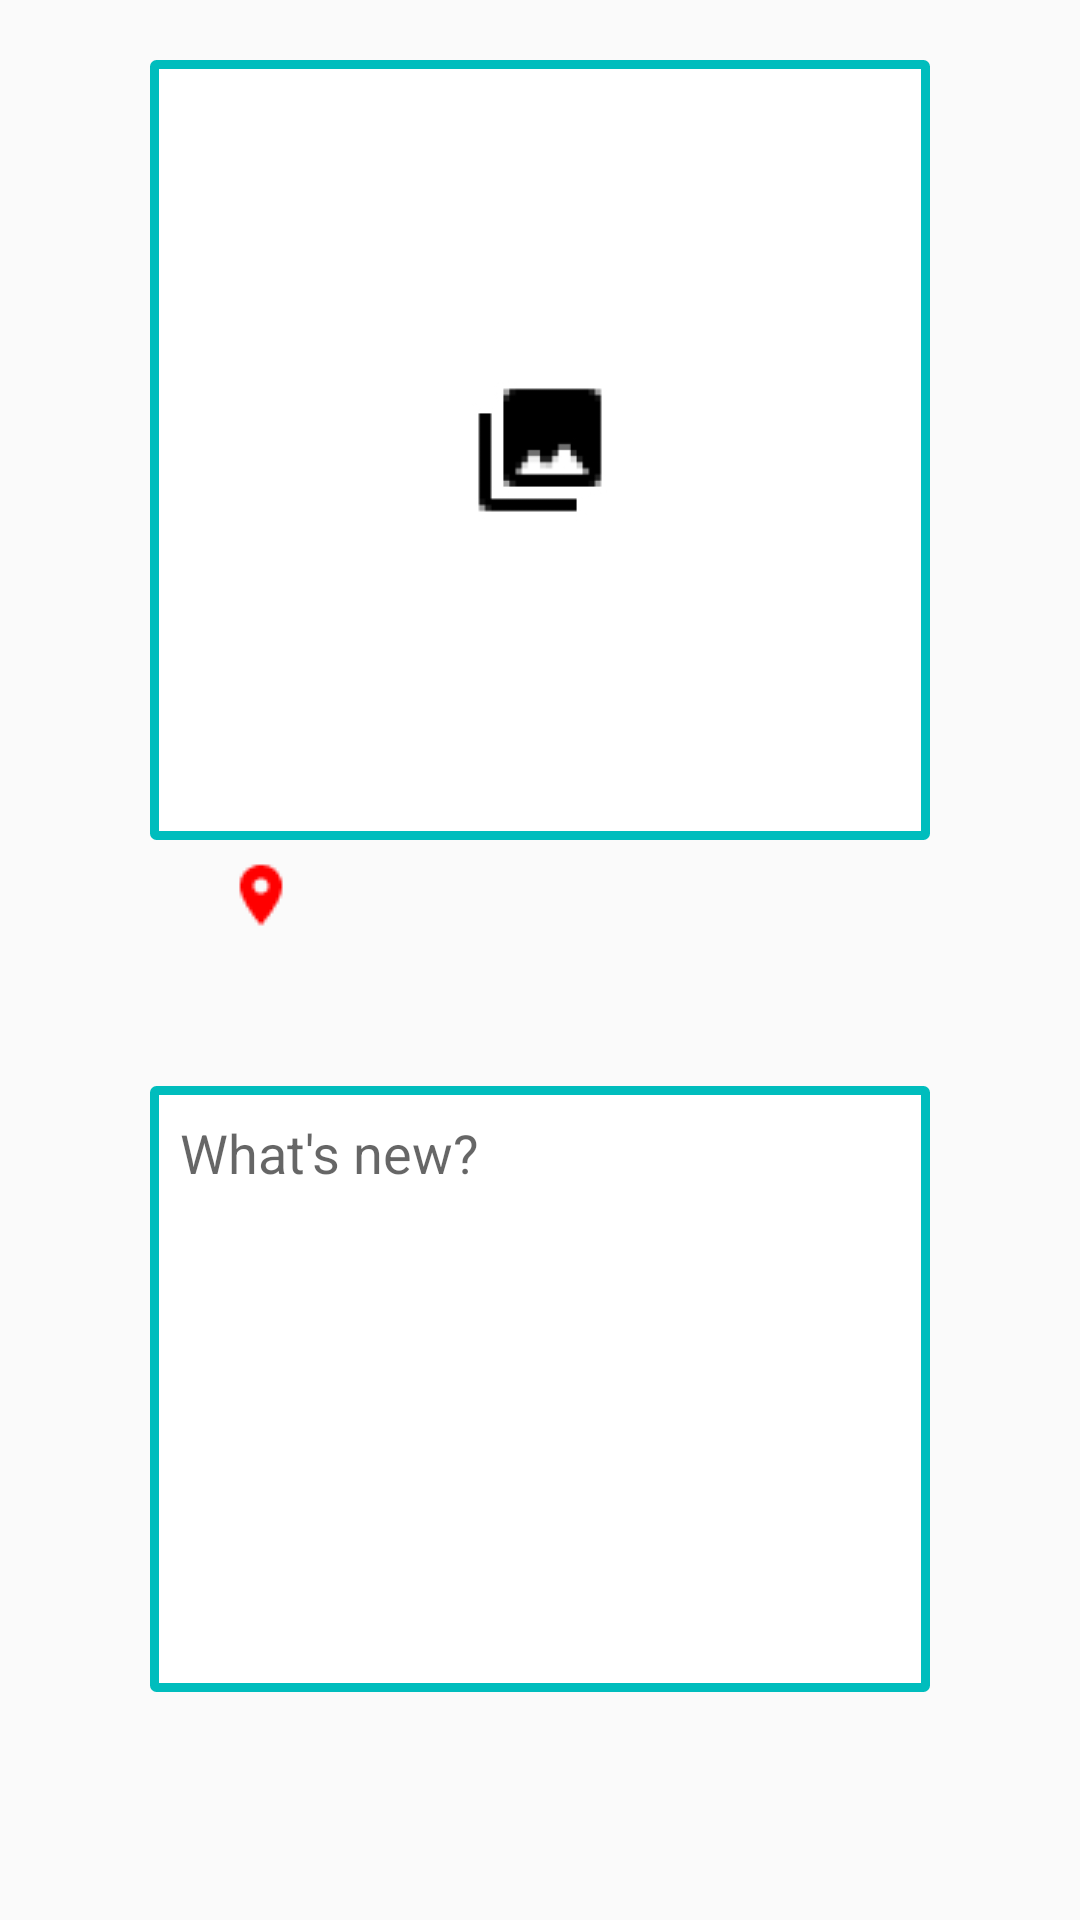

This screen was rendered from an Android layout file. Write that file and the resources it references.
<!-- AndroidManifest.xml: application theme AppTheme -->
<!-- res/layout/activity_main.xml -->
<?xml version="1.0" encoding="utf-8"?>
<RelativeLayout xmlns:tools="http://schemas.android.com/tools"
    android:layout_width="match_parent"
    android:layout_height="match_parent"
    xmlns:android="http://schemas.android.com/apk/res/android" >

    <RelativeLayout xmlns:android="http://schemas.android.com/apk/res/android"
        xmlns:app="http://schemas.android.com/apk/res-auto"
        xmlns:tools="http://schemas.android.com/tools"
        android:id="@+id/rtLayout"
        android:layout_width="260dp"
        android:layout_height="260dp"
        android:layout_gravity="top"
        android:layout_margin="20dp"
        android:layout_centerHorizontal="true"
        android:background="@drawable/layoutpost"
        android:orientation="vertical"
        tools:context=".MainActivity">

        <ImageView
            android:id="@+id/ivPhoto"
            android:layout_width="250dp"
            android:layout_height="250dp"
            android:layout_centerHorizontal="true"
            android:layout_centerVertical="true"
            android:padding="10dp"
            android:background="@drawable/imageview"
            android:onClick="onClick" />



    </RelativeLayout>

    <RelativeLayout
        android:layout_width="match_parent"
        android:layout_height="wrap_content"
        android:layout_alignParentStart="true"
        android:layout_below="@+id/rtLayout"
        android:layout_marginTop="-20dp">




        <ImageView
            android:layout_width="24dp"
            android:layout_height="wrap_content"
            android:layout_alignParentStart="true"
            android:layout_alignParentTop="true"
            android:layout_marginStart="75dp"
            android:layout_marginTop="6dp"
            android:src="@drawable/icon_marker"
            android:onClick="onClick" />


    </RelativeLayout>

    <RelativeLayout
        android:layout_width="match_parent"
        android:layout_height="234dp"
        android:layout_alignParentBottom="true"
        android:layout_alignParentStart="true"
        android:layout_marginBottom="44dp">

        <EditText
            android:layout_width="260dp"
            android:layout_height="202dp"
            android:layout_alignParentTop="true"
            android:layout_centerHorizontal="true"
            android:background="@drawable/layoutpost"
            android:gravity="top"
            android:hint="@string/what_s_new"
            android:paddingLeft="10dp"
            android:paddingTop="10dp" />


    </RelativeLayout>

</RelativeLayout>
<!-- resources referenced by this layout -->
<resources>
  <!-- drawable icon_marker: png bitmap (drawable, 315 bytes) -->
  <!-- drawable imageview: jpg bitmap (drawable, 11459 bytes) -->
  <!-- drawable layoutpost (drawable) -->
  <?xml version="1.0" encoding="utf-8"?>
  <selector xmlns:android="http://schemas.android.com/apk/res/android">
      
      <item android:color="@android:color/black">
          <shape android:shape="rectangle">
              <corners android:radius="0.7dip" />
              <stroke android:width="3dip" android:color="#00BDBD"/>
              <solid android:color="#ffffff"   />
  
  
          </shape>
      </item>
  </selector>
  <string name="what_s_new">What\'s new?</string>
  <style name="AppTheme" parent="Theme.AppCompat.Light.DarkActionBar">
          
          <item name="colorPrimary">@color/colorPrimary</item>
          <item name="colorPrimaryDark">@color/colorPrimaryDark</item>
          <item name="colorAccent">@color/colorAccent</item>
      </style>
  <color name="colorPrimary">#3F51B5</color>
  <color name="colorPrimaryDark">#303F9F</color>
  <color name="colorAccent">#FF4081</color>
</resources>
